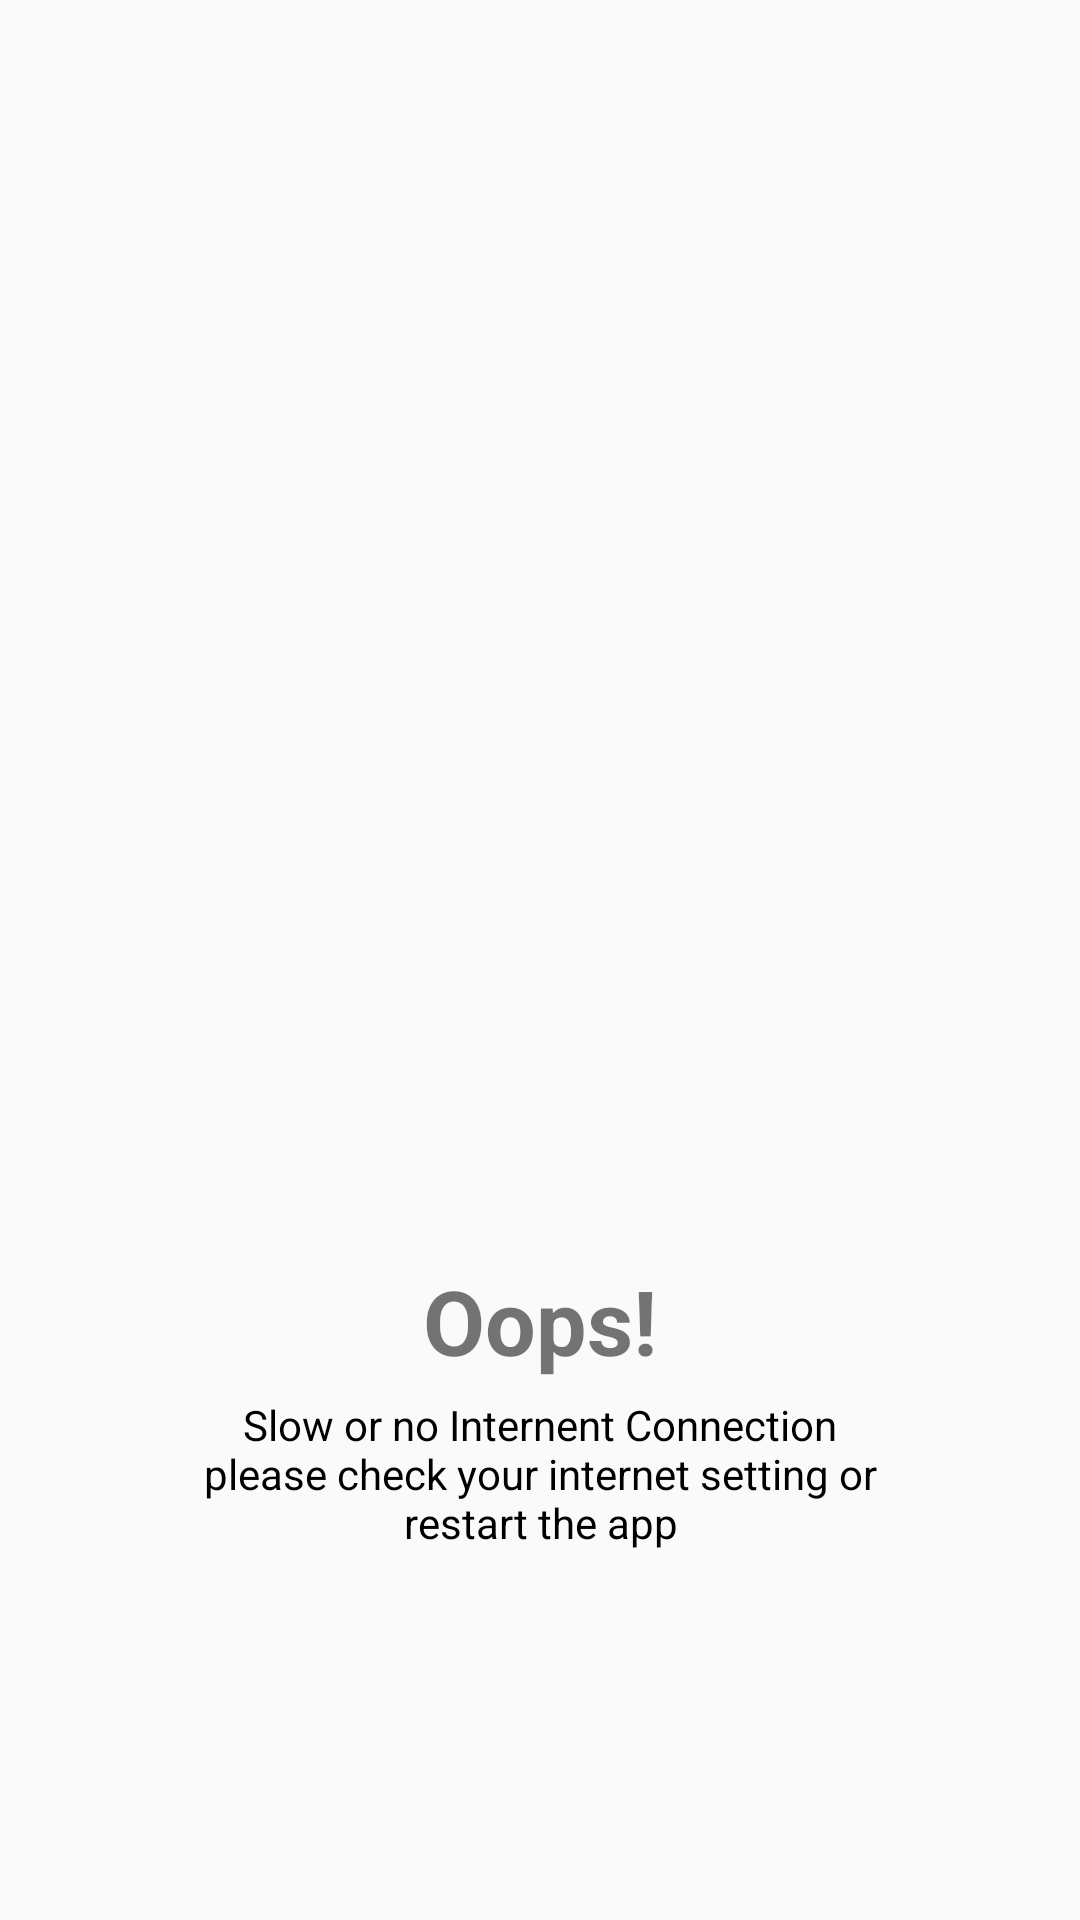

This screen was rendered from an Android layout file. Write that file and the resources it references.
<!-- AndroidManifest.xml: application theme AppTheme -->
<!-- res/layout/nointernent.xml -->
<?xml version="1.0" encoding="utf-8"?>
<RelativeLayout xmlns:android="http://schemas.android.com/apk/res/android"
    android:layout_width="match_parent"
    android:layout_height="match_parent">
    <ImageView
        android:layout_width="200dp"
        android:id="@+id/im"
        android:layout_height="200dp"
        android:src="@drawable/sad"
        android:layout_centerInParent="true"
        android:scaleType="fitXY"/>
    <TextView
        android:layout_width="200dp"
        android:layout_height="wrap_content"
        android:layout_below="@id/im"
        android:id="@+id/tvtext"
        android:text="Oops!"
        android:gravity="center"
        android:textSize="30dp"
        android:textStyle="bold"
        android:layout_centerInParent="true"/>
    <TextView
        android:layout_width="230dp"
        android:gravity="center"
        android:layout_marginTop="5dp"
        android:layout_height="wrap_content"
        android:textColor="@color/black"
        android:layout_below="@+id/tvtext"
        android:layout_centerInParent="true"
        android:text="Slow or no Internent Connection please check your internet setting or restart the app"/>

</RelativeLayout>
<!-- resources referenced by this layout -->
<resources>
  <color name="black">#000000</color>
  <style name="AppTheme" parent="Theme.AppCompat.Light.NoActionBar">
          
          <item name="colorPrimary">@color/colorPrimary</item>
          <item name="colorPrimaryDark">@color/colorPrimaryDark</item>
          <item name="colorAccent">@color/colorAccent</item>
          <item name="android:screenOrientation">portrait</item>
          <item name="android:statusBarColor">@color/blue</item>
      </style>
  <color name="colorPrimary">#2D8FDD</color>
  <color name="colorPrimaryDark">#3700B3</color>
  <color name="colorAccent">#03DAC5</color>
  <color name="blue">#2D8FDD</color>
</resources>
